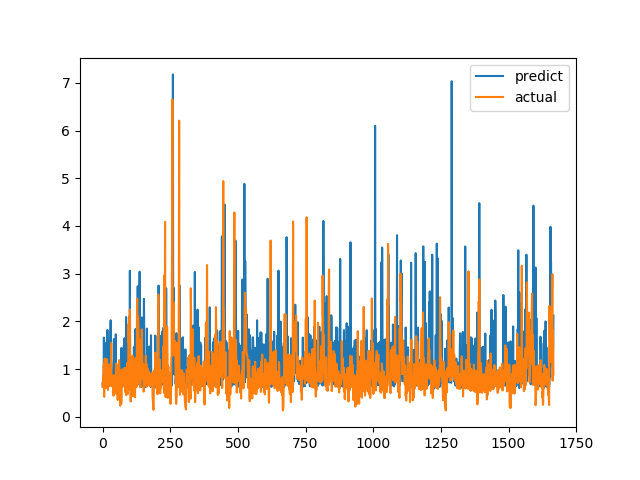

The table this chart was drawn from, first rows:
predict, actual
0.6994, 0.6238
0.6416, 0.6915
0.666, 0.8558
0.6531, 0.7094
0.7899, 1.015
1.66, 1.116
0.6656, 0.4183
1.046, 1.002
1.538, 1.219
0.693, 1.143
1.057, 0.6528
0.8396, 0.6747
0.7731, 0.601
1.053, 0.6695
0.6691, 0.6538
1.559, 0.7814
0.6472, 1.206
0.656, 0.8469
1.818, 0.8286
0.6259, 0.6482
0.7831, 0.5624
0.6524, 0.7183
0.6842, 1.1
0.6549, 0.9542
0.6483, 0.729
0.6541, 0.6694
1.61, 0.8631
1.464, 0.6465
0.6553, 0.8223
1.718, 0.9236
2.022, 0.8301
1.146, 1.067
1.165, 1.546
0.9428, 0.6827
0.8769, 0.6386
0.8974, 0.6464
0.7779, 0.6881
0.6654, 0.7274
0.7342, 0.65
0.6396, 0.8694
0.651, 0.4409
1.05, 0.4519
1.627, 0.7575
0.6903, 0.4952
1.529, 0.6851
1.408, 0.7244
1.472, 0.8654
1.498, 0.74
0.6683, 0.8071
1.729, 0.8204
0.809, 1.114
0.6776, 1.109
1.071, 0.4751
0.6649, 1.039
0.8307, 0.9458
0.9104, 0.7878
0.6782, 0.3505
0.6577, 0.9368
0.6631, 0.9868
0.6764, 0.647
... 1,607 more rows
